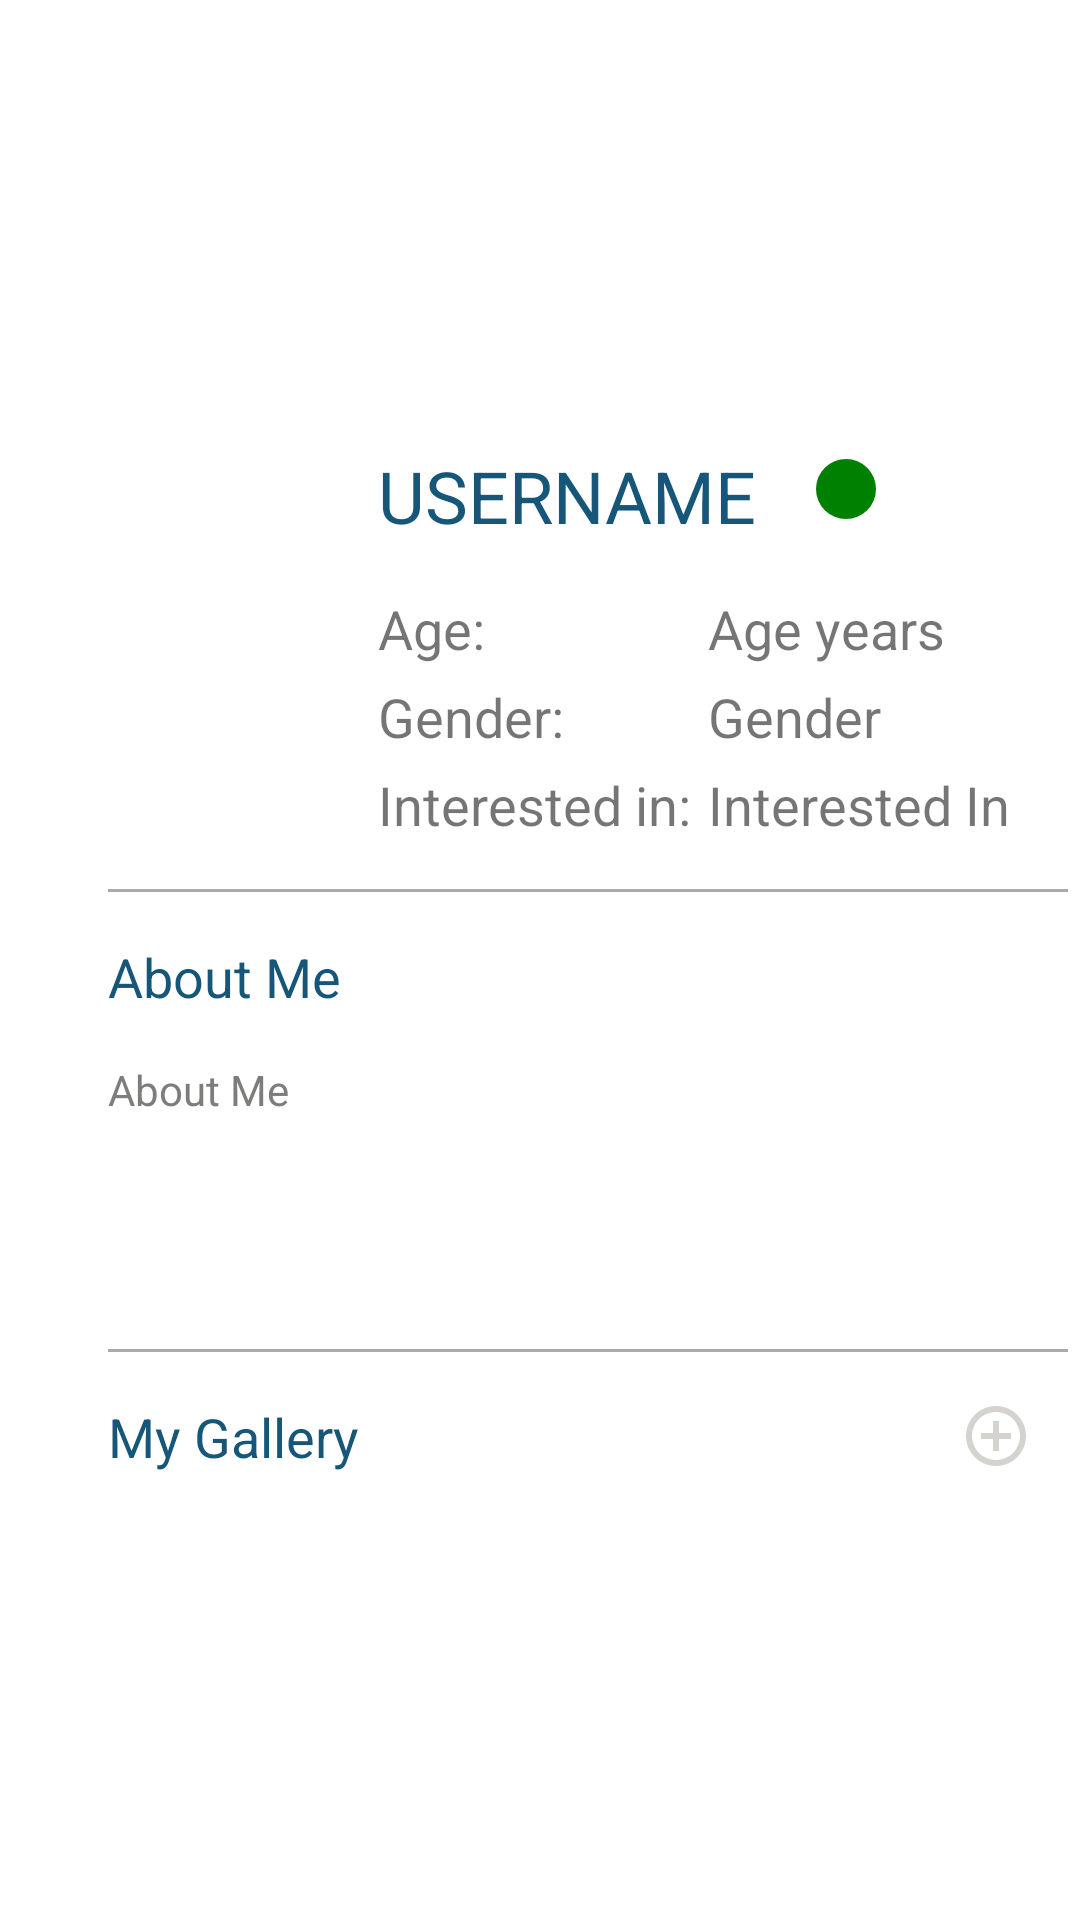

Produce the Android XML layout that renders to this screen, including the resource entries it uses.
<!-- AndroidManifest.xml: application theme Theme.MyApplication -->
<!-- res/layout/fragment_profile.xml -->
<?xml version="1.0" encoding="utf-8"?>
<RelativeLayout xmlns:android="http://schemas.android.com/apk/res/android"
    android:id="@+id/fragmentContainer"
    android:layout_width="match_parent"
    android:layout_height="match_parent"
    android:gravity="center"
    android:background="@color/white">

    <ImageView
        android:id="@+id/profileImageView"
        android:layout_width="90dp"
        android:layout_height="90dp"
        android:layout_marginTop="36dp"
        android:layout_marginLeft="36dp"
        android:scaleType="fitCenter"
        android:src="@drawable/ic_baseline_person_24" />

    

    <TextView
        android:id="@+id/usernameTextView"
        android:layout_width="wrap_content"
        android:layout_height="wrap_content"
        android:layout_marginLeft="126dp"
        android:layout_marginTop="16dp"
        android:text="USERNAME"
        android:textColor="@color/dark_blue"
        android:textStyle=""
        android:textSize="24sp" />

    <ImageView
        android:id="@+id/status"
        android:layout_width="20dp"
        android:layout_height="20dp"
        android:src="@drawable/green_round_background"
        android:layout_toRightOf="@+id/usernameTextView"
        android:layout_marginTop="20dp"
        android:layout_marginLeft="20dp" />

    <TextView
        android:id="@+id/age"
        android:layout_width="wrap_content"
        android:layout_height="wrap_content"
        android:layout_marginTop="16dp"
        android:layout_toRightOf="@+id/profileImageView"
        android:layout_below="@id/usernameTextView"
        android:text="Age: "
        android:textSize="18sp"/>

    <TextView
        android:id="@+id/ageTextView"
        android:layout_width="wrap_content"
        android:layout_height="wrap_content"
        android:text="Age"
        android:textSize="18sp"
        android:layout_below="@id/usernameTextView"
        android:layout_marginLeft="236dp"
        android:layout_marginTop="16dp" />

    <TextView
        android:id="@+id/year"
        android:layout_width="wrap_content"
        android:layout_height="wrap_content"
        android:layout_marginTop="16dp"
        android:layout_toRightOf="@+id/ageTextView"
        android:layout_below="@id/usernameTextView"
        android:text=" years"
        android:textSize="18sp"/>

    <TextView
        android:id="@+id/gender"
        android:layout_width="wrap_content"
        android:layout_height="wrap_content"
        android:layout_marginTop="5dp"
        android:layout_toRightOf="@+id/profileImageView"
        android:layout_below="@id/age"
        android:text="Gender: "
        android:textSize="18sp"/>

    <TextView
        android:id="@+id/genderTextView"
        android:layout_width="wrap_content"
        android:layout_height="wrap_content"
        android:text="Gender"
        android:textSize="18sp"
        android:layout_below="@id/ageTextView"
        android:layout_marginLeft="236dp"
        android:layout_marginTop="5dp" />

    <TextView
        android:id="@+id/interest"
        android:layout_width="wrap_content"
        android:layout_height="wrap_content"
        android:layout_marginTop="5dp"
        android:layout_toRightOf="@+id/profileImageView"
        android:layout_below="@id/gender"
        android:text="Interested in: "
        android:textSize="18sp"/>

    <TextView
        android:id="@+id/interestedInTextView"
        android:layout_width="wrap_content"
        android:layout_height="wrap_content"
        android:text="Interested In"
        android:textSize="18sp"
        android:layout_below="@id/genderTextView"
        android:layout_marginLeft="236dp"
        android:layout_marginTop="5dp" />

    <View
        android:id="@+id/divider"
        android:layout_width="320dp"
        android:layout_height="1dp"
        android:background="@android:color/darker_gray"
        android:layout_below="@id/interestedInTextView"
        android:layout_marginTop="16dp"
        android:layout_marginLeft="36dp" />

    <TextView
        android:id="@+id/aboutme"
        android:layout_width="wrap_content"
        android:layout_height="wrap_content"
        android:layout_below="@id/divider"
        android:layout_marginTop="16dp"
        android:layout_marginLeft="36dp"
        android:text="About Me"
        android:textColor="@color/dark_blue"
        android:textSize="18sp" />

    <TextView
        android:id="@+id/aboutMeTextView"
        android:layout_width="300dp"
        android:layout_height="80dp"
        android:text="About Me"
        android:textSize="14sp"
        android:textColor="@color/grey"
        android:layout_below="@id/aboutme"
        android:layout_marginTop="16dp"
        android:layout_marginLeft="36dp" />

    <View
        android:id="@+id/divider2"
        android:layout_width="320dp"
        android:layout_height="1dp"
        android:background="@android:color/darker_gray"
        android:layout_below="@id/aboutMeTextView"
        android:layout_marginTop="16dp"
        android:layout_marginLeft="36dp" />

    <TextView
        android:id="@+id/gallery"
        android:layout_width="wrap_content"
        android:layout_height="wrap_content"
        android:layout_marginTop="16dp"
        android:layout_marginLeft="36dp"
        android:layout_below="@id/divider2"
        android:textColor="@color/dark_blue"
        android:text="My Gallery"
        android:textSize="18sp"/>


    <ImageView
        android:id="@+id/addImageButton"
        android:layout_width="wrap_content"
        android:layout_height="wrap_content"
        android:src="@drawable/ic_baseline_add_circle_outline_24"
        android:layout_toRightOf="@+id/gallery"
        android:layout_below="@id/divider2"
        android:clickable="true"
        android:layout_marginTop="16dp"
        android:layout_marginLeft="200dp"/>

    <androidx.recyclerview.widget.RecyclerView
        android:id="@+id/galleryRecyclerView"
        android:layout_width="match_parent"
        android:layout_height="wrap_content"
        android:layout_below="@id/addImageButton"
        android:layout_marginTop="16dp"
        android:layout_marginLeft="36dp" />

    

</RelativeLayout>
<!-- resources referenced by this layout -->
<resources>
  <color name="dark_blue">#155679</color>
  <color name="grey">#7d7d7c</color>
  <color name="white">#FFFFFFFF</color>
  <!-- drawable green_round_background (drawable) -->
  <?xml version="1.0" encoding="utf-8"?>
  <shape xmlns:android="http://schemas.android.com/apk/res/android">
      <solid android:color="@color/green" />
      <corners android:radius="1000dp" />
  </shape>
  <!-- drawable ic_baseline_add_circle_outline_24 (drawable-v24) -->
  <vector xmlns:android="http://schemas.android.com/apk/res/android"
      android:width="24dp"
      android:height="24dp"
      android:viewportWidth="24.0"
      android:viewportHeight="24.0">
  
      <path android:fillColor="@color/light_grey" android:pathData="M13,7h-2v4L7,11v2h4v4h2v-4h4v-2h-4L13,7zM12,2C6.48,2 2,6.48 2,12s4.48,10 10,10 10,-4.48 10,-10S17.52,2 12,2zM12,20c-4.41,0 -8,-3.59 -8,-8s3.59,-8 8,-8 8,3.59 8,8 -3.59,8 -8,8z"/>
  </vector>
  <style name="Theme.MyApplication" parent="Theme.MaterialComponents.DayNight.NoActionBar">
          
          <item name="colorPrimary">@color/yellow</item>
          <item name="colorPrimaryVariant">@color/purple_700</item>
          <item name="colorOnPrimary">@color/white</item>
          
          <item name="colorSecondary">@color/teal_200</item>
          <item name="colorSecondaryVariant">@color/teal_700</item>
          <item name="colorOnSecondary">@color/black</item>
          
          <item name="android:statusBarColor" tools:targetApi="l">?attr/colorPrimaryVariant</item>
          
  
          
          <item name="android:windowFullscreen">true</item>
          <item name="android:windowContentOverlay">@null</item>
          <item name="android:windowActionBar">false</item>
          <item name="android:windowNoTitle">true</item>
      </style>
  <color name="green">#008000</color>
  <color name="light_grey">#d4d3cf</color>
  <color name="yellow">#F7941F</color>
  <color name="purple_700">#FF3700B3</color>
  <color name="teal_200">#FF03DAC5</color>
  <color name="teal_700">#FF018786</color>
  <color name="black">#FF000000</color>
</resources>
